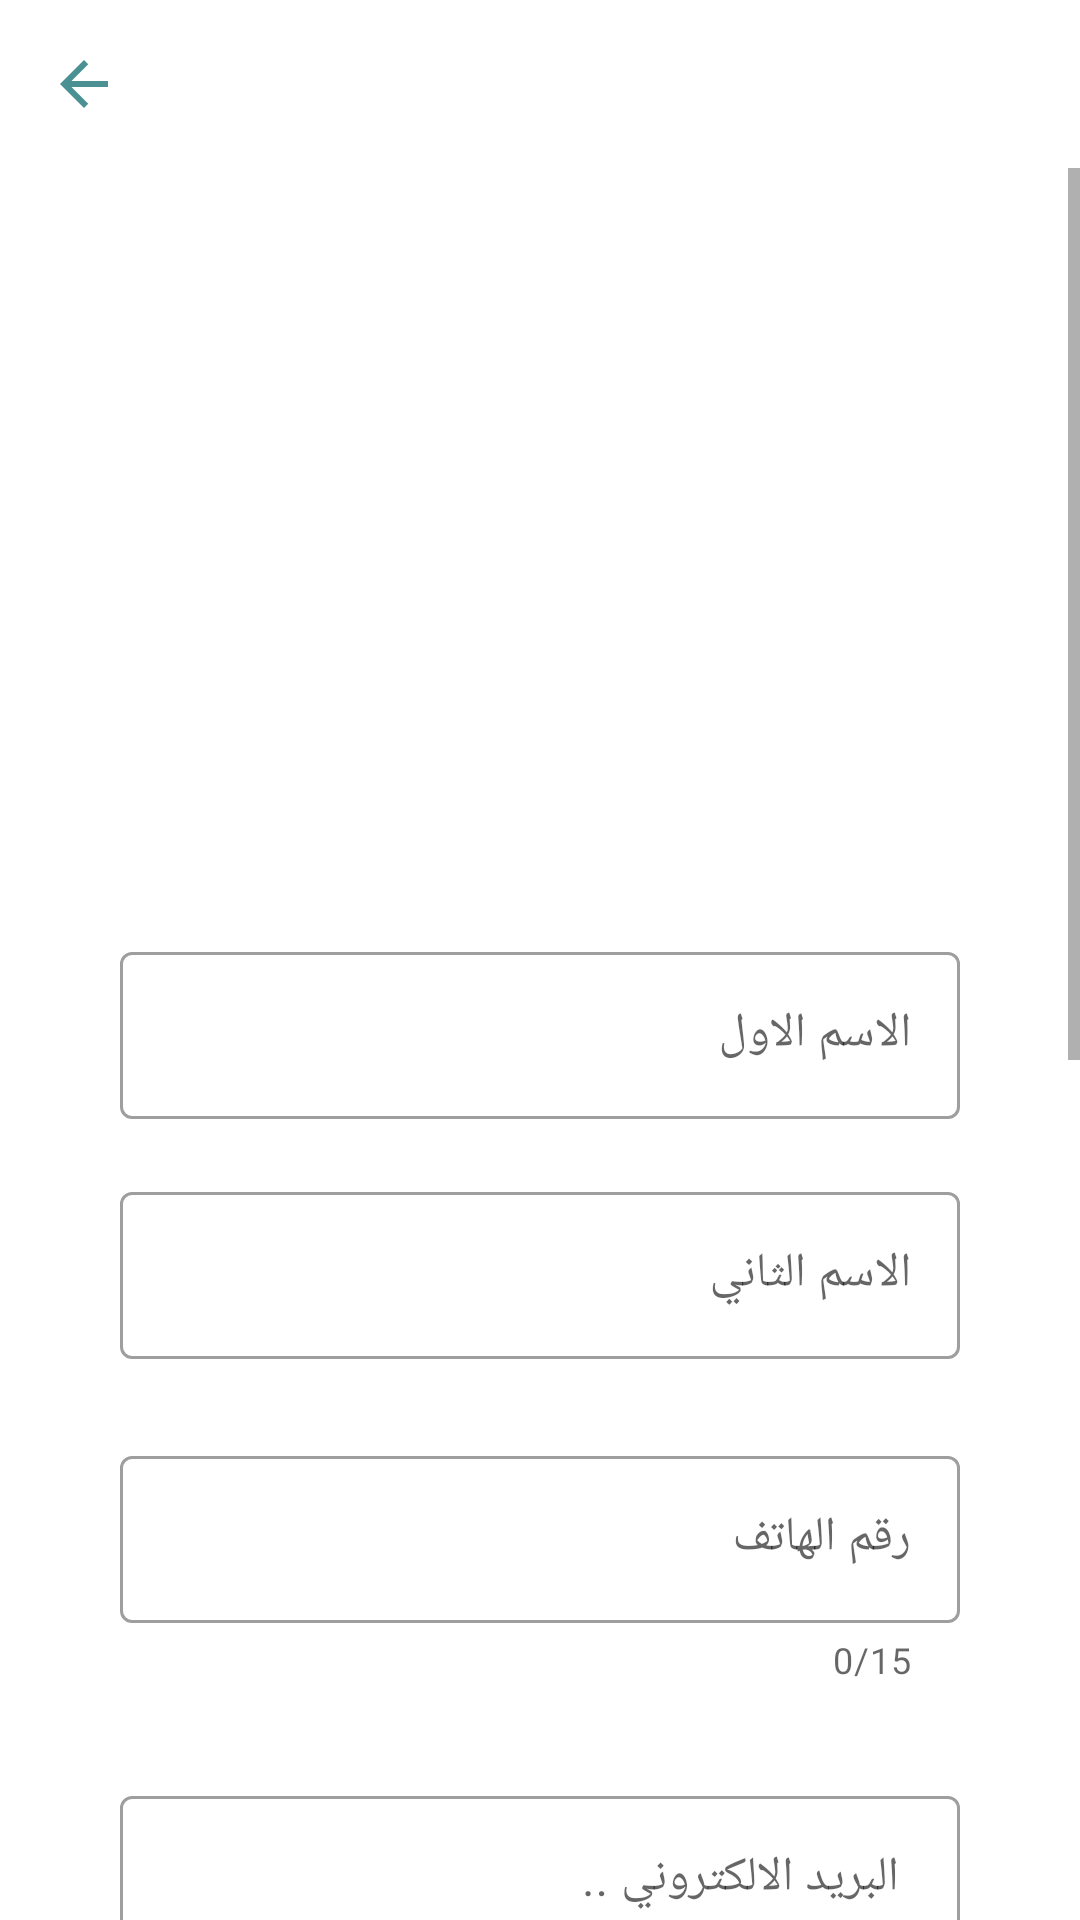

Produce the Android XML layout that renders to this screen, including the resource entries it uses.
<!-- AndroidManifest.xml: application theme Theme.HairMe -->
<!-- res/layout/activity_singup.xml -->
<?xml version="1.0" encoding="utf-8"?>
<LinearLayout xmlns:android="http://schemas.android.com/apk/res/android"
    xmlns:app="http://schemas.android.com/apk/res-auto"
    xmlns:tools="http://schemas.android.com/tools"
    android:layout_width="match_parent"
    android:layout_height="match_parent"
    android:orientation="vertical"
    tools:context=".singupActivity">

    <androidx.appcompat.widget.Toolbar
        android:id="@+id/toolbar"
        android:layout_width="match_parent"
        android:layout_height="wrap_content"
        android:background="#00FFFFFF"
        app:navigationIcon="@drawable/arrow_back_24"
        tools:ignore="MissingConstraints" />


    <ScrollView
        android:layout_width="match_parent"
        android:layout_height="wrap_content"
       >

        <LinearLayout
            android:layout_width="match_parent"
            android:layout_height="match_parent"
            android:layout_margin="40dp"
            android:layout_marginBottom="40dp"
            android:orientation="vertical"
            >


            <com.google.android.material.imageview.ShapeableImageView
                android:id="@+id/takePhoto"
                android:layout_width="150dp"
                android:layout_height="150dp"
                android:layout_gravity="center"
                android:layout_marginTop="16dp"
                android:layoutDirection="rtl"
                android:overScrollMode="always"
                android:scaleType="fitXY"
                app:shapeAppearanceOverlay="@style/circleImageView"
                android:background="@drawable/ic_baseline_account_circle_24" />

            <com.google.android.material.textfield.TextInputLayout
                android:id="@+id/textInputLayout3"
                style="@style/Widget.MaterialComponents.TextInputLayout.OutlinedBox"
                android:layout_width="match_parent"
                android:layout_height="64dp"
                android:layout_marginTop="50dp"

                android:hint="الاسم الاول ">

                <com.google.android.material.textfield.TextInputEditText
                    android:id="@+id/l_name"
                    android:layout_width="match_parent"
                    android:layout_height="wrap_content"
                    android:backgroundTint="#EB4B51"
                    android:inputType="text" />
            </com.google.android.material.textfield.TextInputLayout>


            <com.google.android.material.textfield.TextInputLayout
                android:id="@+id/textInputLayout5"
                style="@style/Widget.MaterialComponents.TextInputLayout.OutlinedBox"
                android:layout_width="match_parent"
                android:layout_height="64dp"
                android:layout_marginTop="16dp"

                android:layout_marginBottom="8dp"
                android:hint="الاسم الثاني ">

                <com.google.android.material.textfield.TextInputEditText
                    android:id="@+id/f_name"
                    android:layout_width="match_parent"
                    android:layout_height="wrap_content"
                    android:backgroundTint="#EB4B51"
                    android:inputType="text" />
            </com.google.android.material.textfield.TextInputLayout>


            <com.google.android.material.textfield.TextInputLayout
                android:id="@+id/textInputLayout4"
                style="@style/Widget.MaterialComponents.TextInputLayout.OutlinedBox"
                android:layout_width="match_parent"
                android:layout_height="wrap_content"

                android:layout_marginTop="16dp"

                android:hint="رقم الهاتف"
                app:counterEnabled="true"
                app:counterMaxLength="15">

                <com.google.android.material.textfield.TextInputEditText
                    android:id="@+id/phon_namber"
                    android:layout_width="match_parent"
                    android:layout_height="wrap_content"
                    android:inputType="number" />
            </com.google.android.material.textfield.TextInputLayout>


            <com.google.android.material.textfield.TextInputLayout
                android:id="@+id/textInputLayout2"
                style="@style/Widget.MaterialComponents.TextInputLayout.OutlinedBox"
                android:layout_width="match_parent"
                android:layout_height="wrap_content"

                android:layout_marginTop="32dp"

                android:layout_marginBottom="16dp"
                android:hint=" البريد الالكتروني ..">

                <com.google.android.material.textfield.TextInputEditText
                    android:id="@+id/email"
                    android:layout_width="match_parent"
                    android:layout_height="wrap_content"
                    android:inputType="textEmailAddress" />
            </com.google.android.material.textfield.TextInputLayout>


            <com.google.android.material.textfield.TextInputLayout

                android:id="@+id/textInputLayout6"
                style="@style/Widget.MaterialComponents.TextInputLayout.OutlinedBox"
                android:layout_width="match_parent"
                android:layout_height="wrap_content"

                android:layout_marginTop="16dp"

                android:hint=" العنوان الحالي  ">

                <com.google.android.material.textfield.TextInputEditText
                    android:id="@+id/adress"
                    android:layout_width="match_parent"
                    android:layout_height="wrap_content"
                    android:inputType="text" />
            </com.google.android.material.textfield.TextInputLayout>


            <com.google.android.material.textfield.TextInputLayout

                android:id="@+id/textInputLayout"
                style="@style/Widget.MaterialComponents.TextInputLayout.FilledBox.ExposedDropdownMenu"
                android:layout_width="match_parent"
                android:layout_height="wrap_content"

                android:layout_marginTop="16dp"

                android:backgroundTint="#000"
                android:hint="المهنه"
                android:orientation="horizontal">

                <AutoCompleteTextView
                    android:id="@+id/IDTYPE"
                    android:layout_width="match_parent"
                    android:layout_height="wrap_content"
                    android:background="@color/white"
                    android:inputType="textAutoComplete" />

            </com.google.android.material.textfield.TextInputLayout>


            <com.google.android.material.textfield.TextInputLayout

                android:id="@+id/textInputLayout7"
                style="@style/Widget.MaterialComponents.TextInputLayout.FilledBox.ExposedDropdownMenu"
                android:layout_width="match_parent"
                android:layout_height="wrap_content"

                android:layout_marginTop="16dp"

                android:backgroundTint="#000"
                android:hint="المؤهل العلمي"
                android:orientation="horizontal">

                <AutoCompleteTextView
                    android:id="@+id/education_level"
                    android:layout_width="match_parent"
                    android:layout_height="wrap_content"
                    android:background="@color/white"
                    android:inputType="textAutoComplete" />

            </com.google.android.material.textfield.TextInputLayout>


            <com.google.android.material.textfield.TextInputLayout

                android:id="@+id/textInputLayout8"
                style="@style/Widget.MaterialComponents.TextInputLayout.OutlinedBox"
                android:layout_width="match_parent"
                android:layout_height="wrap_content"
                android:layout_marginTop="24dp"
                android:background="@drawable/inputcustom"
                android:hint="كلمة السر"

                app:passwordToggleEnabled="true">

                <com.google.android.material.textfield.TextInputEditText
                    android:id="@+id/password"

                    android:layout_width="match_parent"
                    android:layout_height="wrap_content"
                    android:inputType="textWebPassword" />
            </com.google.android.material.textfield.TextInputLayout>


            <RadioGroup
                android:id="@+id/group"
                android:layout_width="match_parent"
                android:layout_height="match_parent"
                android:layout_gravity="center"
                android:layout_marginTop="24dp"

                android:contextClickable="true"
                android:gravity="center"
                android:orientation="horizontal">

                <RadioButton
                    android:id="@+id/male"
                    android:layout_width="wrap_content"
                    android:layout_height="wrap_content"
                    android:text="ذكر*" />


                <RadioButton
                    android:id="@+id/femal"
                    android:layout_width="wrap_content"
                    android:layout_height="wrap_content"
                    android:text="أنثي*" />
            </RadioGroup>


            <androidx.appcompat.widget.AppCompatImageButton
                android:id="@+id/reg"
                android:layout_width="200dp"
                android:layout_height="51dp"
                android:layout_above="@+id/GOback"
                android:layout_gravity="center"
                android:layout_marginTop="24dp"
                android:background="@drawable/round_btn"
                android:gravity="center"
                android:src="@mipmap/img"
                android:text="تسجيل"
                android:layout_marginBottom="80dp"
                android:textAlignment="center"
                android:textColor="#B87F9E"
                android:textSize="20dp" />
        </LinearLayout>
    </ScrollView>


</LinearLayout>
<!-- resources referenced by this layout -->
<resources>
  <color name="white">#FFFFFFFF</color>
  <!-- drawable arrow_back_24 (drawable) -->
  <vector xmlns:android="http://schemas.android.com/apk/res/android"
      android:width="24dp"
      android:height="24dp"
      android:viewportWidth="24"
      android:viewportHeight="24"
      android:tint="#4B9093">
    <path
        android:fillColor="@android:color/white"
        android:pathData="M20,11H7.83l5.59,-5.59L12,4l-8,8 8,8 1.41,-1.41L7.83,13H20v-2z"/>
  </vector>
  <!-- drawable inputcustom (drawable) -->
  <?xml version="1.0" encoding="utf-8"?>
  <layer-list xmlns:android="http://schemas.android.com/apk/res/android">
  
      
      <item>
          <shape  android:shape="rectangle">
              <solid android:color="#4B9093" />
              <corners android:radius="15dp" />
  
          </shape>
      </item>
  
      
      <item android:bottom="3px">
  
          <shape  android:shape="rectangle">
  
              <solid android:color="#FFFFFF" />
              <corners android:radius="15dp" />
  
  
          </shape>
  
      </item>
  
  
  </layer-list>
  <!-- drawable round_btn (drawable) -->
  <?xml version="1.0" encoding="utf-8"?>
  <shape xmlns:android="http://schemas.android.com/apk/res/android">
      <solid android:color ="@color/white"/>
      <stroke
          android:width="1dp"
          android:color="#4B9093" >
      </stroke>
      <corners
          android:topRightRadius="45dp"
          android:topLeftRadius="45dp"
          android:bottomLeftRadius="45dp"
          android:bottomRightRadius="45dp" />
  </shape>
  <!-- mipmap img: png bitmap (drawable, 5004 bytes) -->
  <style name="circleImageView" parent="ShapeAppearance.MaterialComponents.MediumComponent">
          <item name="cornerFamily">rounded</item>
          <item name="cornerSize">50%</item>
      </style>
  <style name="Theme.HairMe" parent="Theme.MaterialComponents.DayNight.NoActionBar">
          
          <item name="colorPrimary">@color/purple_500</item>
          <item name="colorPrimaryVariant">@color/purple_700</item>
          <item name="colorOnPrimary">@color/white</item>
          
          <item name="colorSecondary">@color/teal_200</item>
          <item name="colorSecondaryVariant">@color/teal_700</item>
          <item name="colorOnSecondary">@color/black</item>
          
          <item name="android:statusBarColor" tools:targetApi="l">?attr/colorPrimaryVariant</item>
          
      </style>
  <color name="purple_500">#9E2C6A</color>
  <color name="purple_700">#B87F9E</color>
  <color name="teal_200">#B15F8C</color>
  <color name="teal_700">#FF018786</color>
  <color name="black">#FF000000</color>
</resources>
